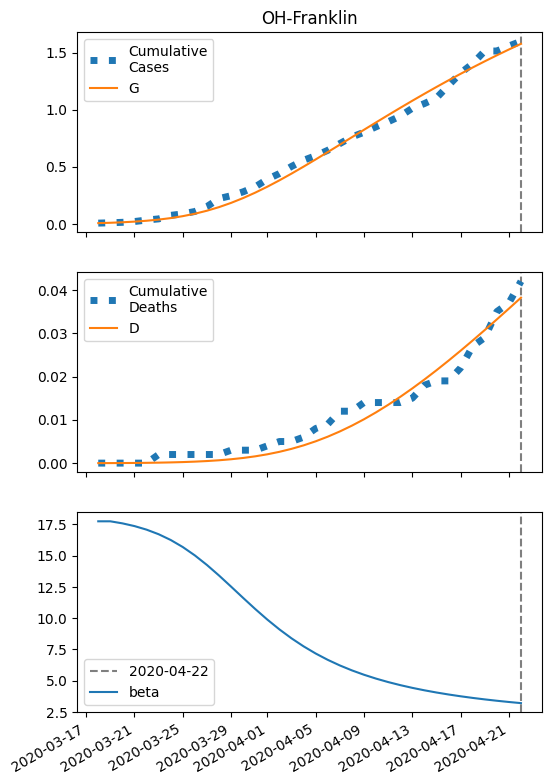

The table this chart was drawn from, first rows:
series, 2020-03-18, 2020-03-19, 2020-03-20, 2020-03-21, 2020-03-22, 2020-03-23, 2020-03-24, 2020-03-25, 2020-03-26, 2020-03-27, 2020-03-28, 2020-03-29, 2020-03-30, 2020-03-31, 2020-04-01, 2020-04-02, 2020-04-03, 2020-04-04, 2020-04-05, 2020-04-06, 2020-04-07, 2020-04-08, 2020-04-09
S, 33258, 33254, 33250, 33244, 33237, 33227, 33214, 33197, 33175, 33149, 33117, 33080, 33038, 32991, 32939, 32883, 32824, 32763, 32700, 32636, 32571, 32506, 32441
I, 7.0, 9.577, 13.06, 17.74, 23.97, 32.17, 42.79, 56.29, 73.1, 93.5, 117.6, 145.2, 176, 209.3, 244.4, 280.5, 316.8, 352.7, 387.4, 420.6, 451.9, 480.9, 507.5
IH, 0.28, 0.4846, 0.7372, 1.061, 1.485, 2.044, 2.781, 3.744, 4.987, 6.569, 8.54, 10.94, 13.81, 17.13, 20.89, 25.04, 29.52, 34.24, 39.13, 44.09, 49.05, 53.92, 58.64
IN, 0.28, 0.5567, 0.9331, 1.444, 2.137, 3.07, 4.321, 5.98, 8.161, 10.99, 14.6, 19.12, 24.7, 31.45, 39.44, 48.75, 59.38, 71.35, 84.6, 99.09, 114.7, 131.4, 149.1
D, 0.01, 0.01765, 0.0309, 0.05105, 0.08006, 0.1207, 0.1765, 0.2525, 0.3549, 0.4912, 0.6707, 0.9042, 1.203, 1.581, 2.049, 2.62, 3.304, 4.111, 5.047, 6.116, 7.322, 8.662, 10.14
R, 0.0, 0.07107, 0.1949, 0.3844, 0.6583, 1.043, 1.574, 2.298, 3.275, 4.579, 6.299, 8.539, 11.41, 15.05, 19.57, 25.09, 31.73, 39.58, 48.71, 59.19, 71.03, 84.27, 98.88
G, 7.0, 10.14, 14.39, 20.12, 27.77, 37.88, 51.07, 68, 89.31, 115.6, 147.1, 184.1, 226.5, 273.9, 325.7, 381.4, 440.2, 501.4, 564.4, 628.6, 693.5, 758.6, 823.7
H, 16703, 16703, 16703, 16703, 16703, 16703, 16703, 16703, 16703, 16703, 16703, 16703, 16703, 16703, 16703, 16703, 16703, 16703, 16703, 16703, 16703, 16703, 16703
beta, 17.74, 17.74, 17.58, 17.36, 17.08, 16.71, 16.25, 15.69, 15.02, 14.25, 13.41, 12.52, 11.62, 10.73, 9.888, 9.105, 8.391, 7.75, 7.179, 6.673, 6.225, 5.83, 5.481
